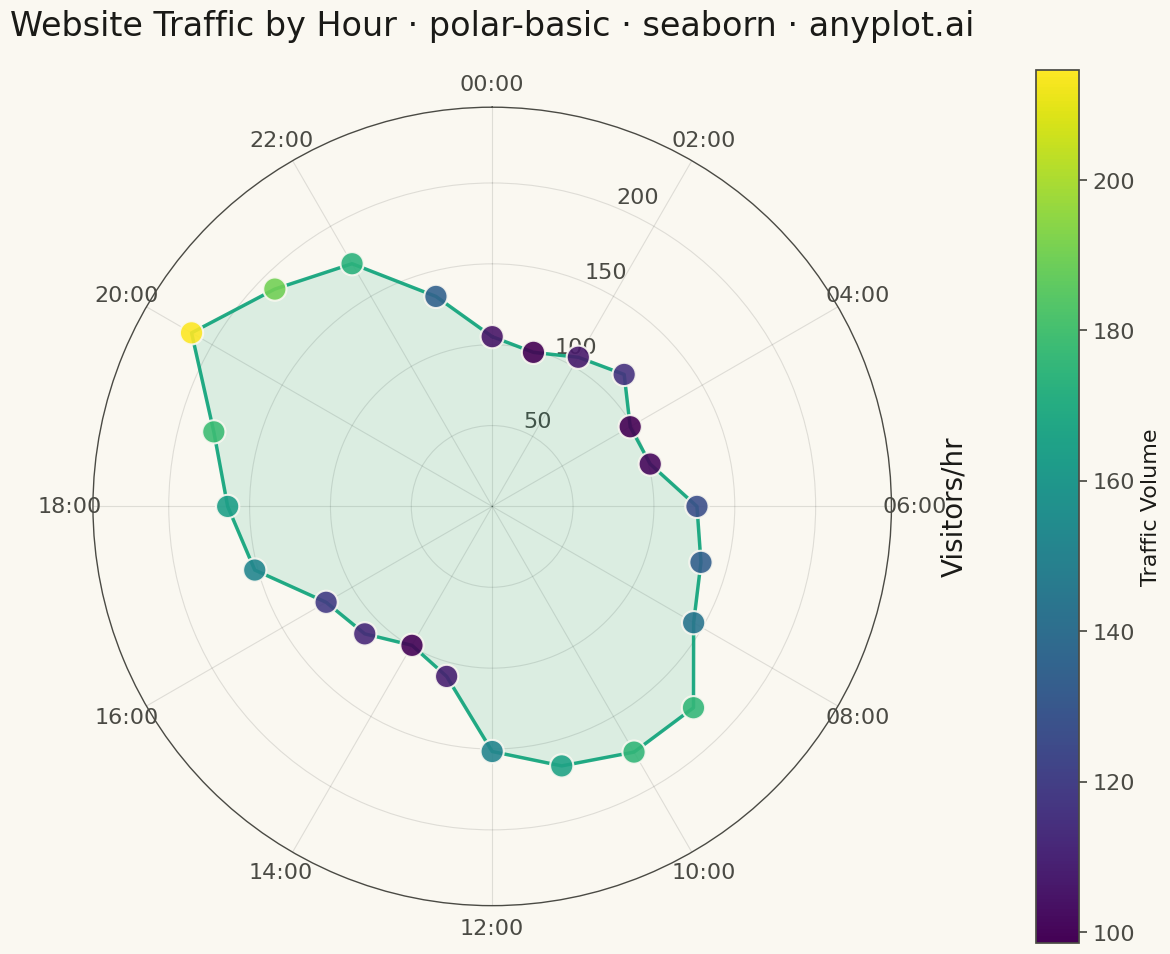

Write Python code to recreate this figure.
""" anyplot.ai
polar-basic: Basic Polar Chart
Library: seaborn 0.13.2 | Python 3.13.13
Quality: 85/100 | Updated: 2026-04-30
"""

import os

import matplotlib.pyplot as plt
import numpy as np
import pandas as pd
import seaborn as sns
from matplotlib.cm import ScalarMappable
from matplotlib.colors import Normalize


# Theme tokens
THEME = os.getenv("ANYPLOT_THEME", "light")
PAGE_BG = "#FAF8F1" if THEME == "light" else "#1A1A17"
ELEVATED_BG = "#FFFDF6" if THEME == "light" else "#242420"
INK = "#1A1A17" if THEME == "light" else "#F0EFE8"
INK_SOFT = "#4A4A44" if THEME == "light" else "#B8B7B0"
BRAND = "#009E73"

sns.set_theme(
    style="ticks",
    rc={
        "figure.facecolor": PAGE_BG,
        "axes.facecolor": PAGE_BG,
        "axes.edgecolor": INK_SOFT,
        "axes.labelcolor": INK,
        "text.color": INK,
        "xtick.color": INK_SOFT,
        "ytick.color": INK_SOFT,
        "grid.color": INK,
        "grid.alpha": 0.10,
        "legend.facecolor": ELEVATED_BG,
        "legend.edgecolor": INK_SOFT,
    },
)

# Data: Hourly website traffic (24-hour cycle)
np.random.seed(42)
hours = np.arange(0, 24)
theta = hours * (2 * np.pi / 24)

base_traffic = 100
morning_peak = 80 * np.exp(-0.5 * ((hours - 10) / 2) ** 2)
evening_peak = 100 * np.exp(-0.5 * ((hours - 20) / 2.5) ** 2)
noise = np.random.normal(0, 10, 24)
traffic = base_traffic + morning_peak + evening_peak + noise
traffic = np.clip(traffic, 20, None)

df = pd.DataFrame({"theta": theta, "traffic": traffic})

# Plot (square format for radial symmetry)
fig, ax = plt.subplots(figsize=(12, 12), subplot_kw={"projection": "polar"}, facecolor=PAGE_BG)
ax.set_facecolor(PAGE_BG)

# Start at top (12 o'clock), clockwise direction — set before plotting
ax.set_theta_offset(np.pi / 2)
ax.set_theta_direction(-1)

# Scatter points: sns.scatterplot with continuous hue for viridis coloring
sns.scatterplot(
    data=df,
    x="theta",
    y="traffic",
    hue="traffic",
    palette="viridis",
    s=280,
    alpha=0.9,
    ax=ax,
    legend=False,
    edgecolor=PAGE_BG,
    linewidth=1.5,
    zorder=5,
)

# Connecting line: sns.lineplot on polar axes
theta_closed = np.append(theta, theta[0])
traffic_closed = np.append(traffic, traffic[0])
df_line = pd.DataFrame({"theta": theta_closed, "traffic": traffic_closed})
sns.lineplot(
    data=df_line,
    x="theta",
    y="traffic",
    color=BRAND,
    linewidth=2.5,
    alpha=0.85,
    ax=ax,
    sort=False,
    estimator=None,
    zorder=4,
)

# Fill under the polygon (no seaborn equivalent for polar fill)
ax.fill(theta_closed, traffic_closed, color=BRAND, alpha=0.12, zorder=3)
ax.set_xlabel("")  # remove "theta" label added by sns.lineplot

# Style
ax.set_title(
    "Website Traffic by Hour · polar-basic · seaborn · anyplot.ai", fontsize=24, fontweight="medium", pad=28, color=INK
)

# Angular labels: every 2 hours (12 labels) to reduce perimeter crowding
tick_hours = np.arange(0, 24, 2)
tick_theta = tick_hours * (2 * np.pi / 24)
ax.set_xticks(tick_theta)
ax.set_xticklabels([f"{h:02d}:00" for h in tick_hours], fontsize=16, color=INK_SOFT)

# Radial range and label
ax.set_ylim(0, max(traffic) * 1.15)
ax.set_ylabel("Visitors/hr", fontsize=20, labelpad=35, color=INK)
ax.yaxis.set_label_position("right")
ax.tick_params(axis="y", labelsize=16, colors=INK_SOFT)

# Grid: subtle, theme-adaptive
ax.grid(True, alpha=0.12, linewidth=0.8, color=INK)
ax.spines["polar"].set_color(INK_SOFT)
ax.spines["polar"].set_linewidth(1.0)

# Colorbar via ScalarMappable (seaborn handles point colors; we build the bar explicitly)
norm = Normalize(vmin=traffic.min(), vmax=traffic.max())
sm = ScalarMappable(cmap="viridis", norm=norm)
sm.set_array([])
cbar = plt.colorbar(sm, ax=ax, pad=0.13, shrink=0.75)
cbar.set_label("Traffic Volume", fontsize=16, color=INK)
cbar.ax.tick_params(labelsize=16, colors=INK_SOFT)
plt.setp(cbar.ax.yaxis.get_ticklabels(), color=INK_SOFT)
cbar.outline.set_edgecolor(INK_SOFT)
cbar.ax.set_facecolor(PAGE_BG)

plt.tight_layout()
plt.savefig(f"plot-{THEME}.png", dpi=300, bbox_inches="tight", facecolor=PAGE_BG)
